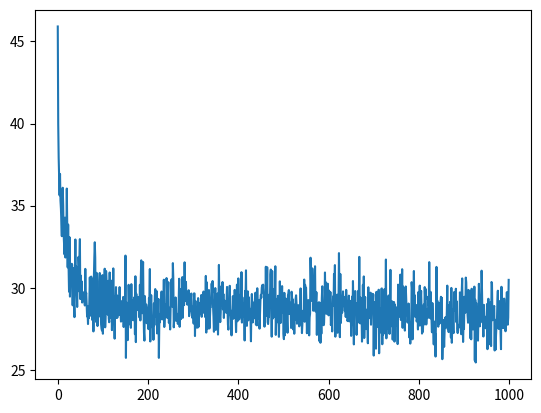

Reproduce this figure in Python.
import random
import matplotlib.pyplot as plt

population_size = 100                                # individuals in one generation
population = [None] * population_size
avg_scores = []
gene_length = 10                                     # the size of the "bingo" board for dice rolling
mutation_rate = 0.001                                # how often do genes mutate during reproduction
valid_genes = [2, 3, 4, 5, 6, 7, 8, 9, 10, 11, 12]   # possible gene values
possibilities = [2,
                 3, 3,
                 4, 4, 4,
                 5, 5, 5, 5,
                 6, 6, 6, 6, 6,
                 7, 7, 7, 7, 7, 7,                   # possible die rolls during a game
                 8, 8, 8, 8, 8,
                 9, 9, 9, 9,
                 10, 10, 10,
                 11, 11,
                 12]


class Genotype:
    """
    The Genotype class represents an individual within the population.

    Genes: An integer array of 10 items; each item can have a value between 2 and 12
    Fitness: The calculated effectiveness of the genotype in playing the dice bingo game

    note: In a conventional genetic algorithm, there exists a separation between the genotype and phenotype of an
    individual. The genotype is how the expressed information is encoded and the phenotype is how that information
    is expressed. In this program, the genotype and phenotype are identical as the encoding (int between 2 and 12)
    is the same as its expression (a "bingo" field corresponding to a dice roll).
    """
    def __init__(self, g):
        self.genes = g
        self.fitness = 0

    """
    Sexually reproduces with the given partner.
    :param other: The Genotype to reproduce with
    :return: Child gene array
    """
    def breed_with(self, other):
        # Pick a random index at which we will splice the parent dna
        split = random.randint(0, gene_length)
        # Create a hybrid array by splicing the parent dna
        new_dna = self.genes[0:split] + other.genes[split: gene_length]
        # Mutate the array in order to introduce new genes into the population
        for g in range(gene_length):
            if random.random() < mutation_rate:
                new_dna[g] = random.choice(valid_genes)

        return new_dna


def make_initial_population():
    """
    Generates the initial population.
    """
    for n in range(population_size):
        new_genes = [None] * gene_length
        for z in range(gene_length):
            new_genes[z] = random.choice(possibilities)
        population[n] = Genotype(new_genes)


def get_game_scores():
    """
    This counts how many rolls it takes for each individual to cross off everything on their "bingo" card.
    The number of rolls is their raw fitness, 10 being best and 100 the worst.
    """
    for p in population:
        count = 0
        temp = p.genes.copy()
        done = False
        while not done:
            count = count + 1
            roll = random.choice(possibilities)
            if roll in temp:
                temp.remove(roll)
            if temp.__len__() == 0 or count >= population_size:
                done = True
        p.fitness = count


def calculate_true_fitness(fitness):
    """
    Transforms the raw fitness value (game score) into a weighed true fitness. The strength of true fitness grows
    exponentially, rather than linearly. This way, good genotypes will reproduce notably more than the weak ones.
    Whereas raw fitness is better when lower (10 > max), higher true fitness is better than low.
    :param fitness: raw fitness score
    :return: true fitness
    """
    return int(pow((population_size/fitness), 2))


def next_generation():
    """
    Creates the next generation by breeding the old generation.
    """
    mating_pool = []

    for individual in population:
        true_fitness = calculate_true_fitness(individual.fitness)
        for x in range(true_fitness):       # The more fit an individual is, the more times he is going to
            mating_pool.append(individual)  # be added to the mating pool, meaning they will get to reproduce more.

    for v in range(population_size):
        parent_a = random.choice(mating_pool)
        parent_b = random.choice(mating_pool)
        baby = Genotype(parent_a.breed_with(parent_b))
        population[v] = baby


def get_most_fit():
    """
    :return: Best (which means lowest in this context) raw fitness score within the population
    """
    top_score = population_size
    best = None
    for u in population:
        if u.fitness < top_score:
            top_score = u.fitness
            best = u
    return best


def get_avg_fit():
    """
    :return: Average fitness of the population
    """
    total = 0
    for r in population:
        total = total + r.fitness
    return total/population_size


def show_results():
    """
    Prints the average values in the final genotype arrays.
    """
    indexes = [[], [], [], [], [], [], [], [], [], []]

    for p in population:
        p.genes = sorted(p.genes)
        for y in range(gene_length):
            indexes[y].append(p.genes[y])

    results = [None] * gene_length

    for i in range(gene_length):
        results[i] = sum(indexes[i]) / len(indexes[i])

    print(results)


def run_iteration():
    get_game_scores()  # Calculate fitness for all individuals in the population
    avg_score = get_avg_fit()
    avg_scores.append(avg_score)
    next_generation()  # Reproduce and create next generation


if __name__ == '__main__':
    iterations = 1000
    make_initial_population()
    for iteration in range(iterations):
        run_iteration()
    show_results()
    plt.plot([l for l in range(iterations)], avg_scores)
    plt.show()








































